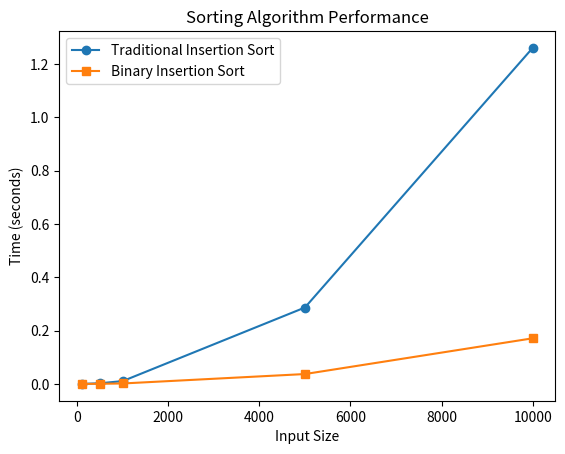

This figure's Python source:
import matplotlib

import matplotlib.pyplot as plt


import time
import random


# Traditional Insertion Sort
def insertion_sort(arr):
    for i in range(1, len(arr)):
        key = arr[i]
        j = i - 1
        while j >= 0 and key < arr[j]:
            arr[j + 1] = arr[j]
            j -= 1
        arr[j + 1] = key

# Binary Insertion Sort
def binary_search(arr, val, start, end):
    while start < end:
        mid = (start + end) // 2
        if arr[mid] < val:
            start = mid + 1
        else:
            end = mid
    return start

def binary_insertion_sort(arr):
    for i in range(1, len(arr)):
        val = arr[i]
        pos = binary_search(arr, val, 0, i)
        arr[pos+1:i+1] = arr[pos:i]
        arr[pos] = val

# Experiment Setup
sizes = [100, 500, 1000, 5000, 10000]
insertion_times = []
binary_insertion_times = []

for size in sizes:
    test_data = [random.randint(1, 10000) for _ in range(size)]
    
    # Measure traditional insertion sort
    arr_copy = test_data[:]
    start_time = time.time()
    insertion_sort(arr_copy)
    insertion_times.append(time.time() - start_time)
    
    # Measure binary insertion sort
    arr_copy = test_data[:]
    start_time = time.time()
    binary_insertion_sort(arr_copy)
    binary_insertion_times.append(time.time() - start_time)

# Plot results
plt.plot(sizes, insertion_times, label="Traditional Insertion Sort", marker='o')
plt.plot(sizes, binary_insertion_times, label="Binary Insertion Sort", marker='s')
plt.xlabel("Input Size")
plt.ylabel("Time (seconds)")
plt.title("Sorting Algorithm Performance")
plt.legend()
plt.savefig('output_plot.png')
plt.show()

'''
4. The binary insertion sort is far faster than the traditonal insertion sort, the reason for this is due to the complexity of each alorithm.
We can see in the traditional insertion sort, that we have an average case complexity of O(n^2), aa quadratic cmplexity, the root of this is due to the nested loops in the function
which can result in a qudratic number of operations in terms of complexity for average and worst case scenarios due to the quadratic number of operations done. Speicifcally, the average case complexity is desrived from [n^2 + 5n - 6] / 4 = O(n^2).
However, the binary insertion sort has a compelxity of O(nlogn) regardless of best, worst, and average cases. Since the binary search function itself splits the array into half until there are single or no element arrrays, the binary search function has a complexity of logn, and the 
binary_insertion_sort function itself only requires a iteration throughout each array n times upon each recursive call from binary search, we find that the overall complexity of the algoirthm is O(nlog(n)) we reduces the number of operatiosn significantly.   
'''